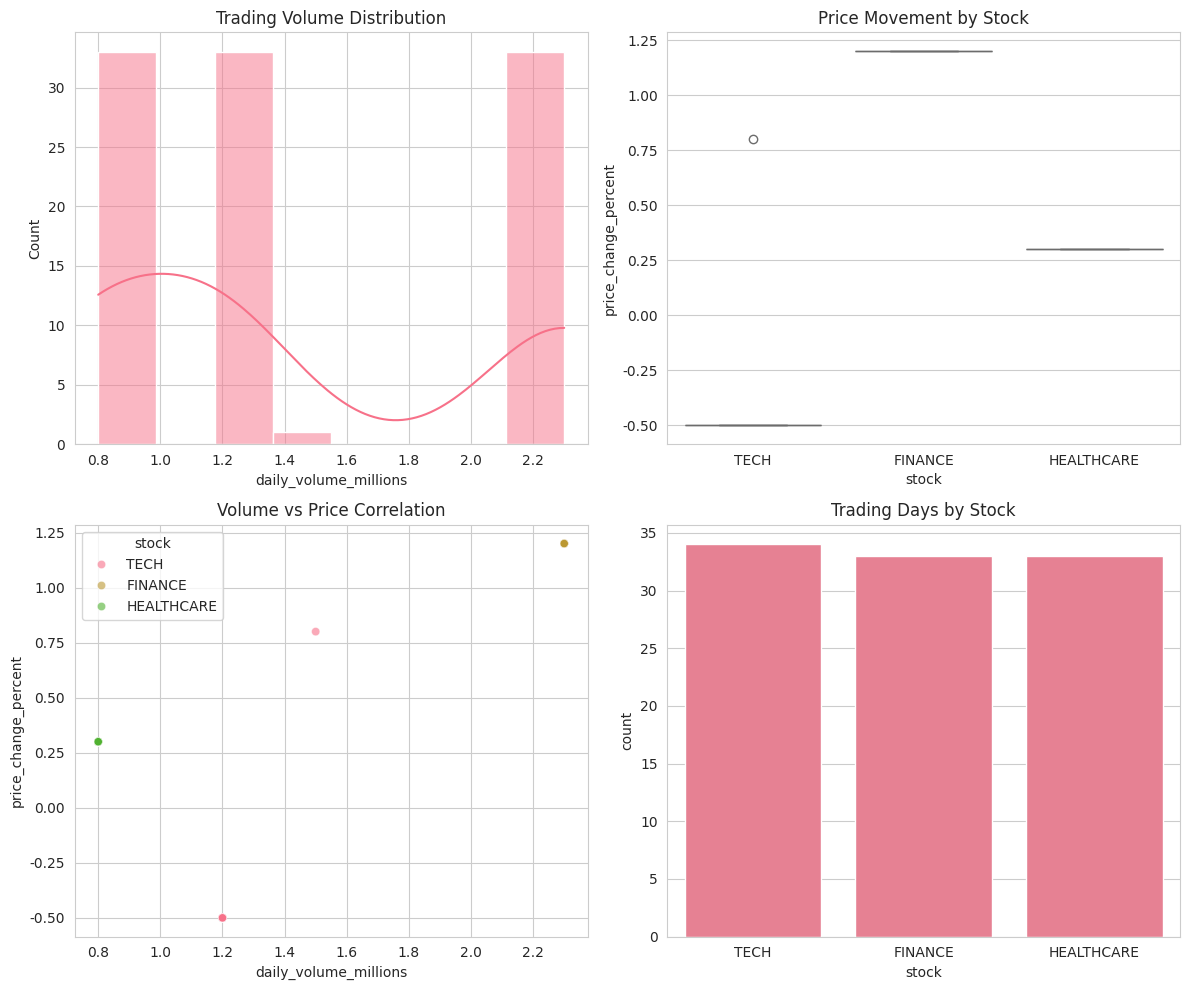

The script that saved this image:
import seaborn as sns
import pandas as pd
import matplotlib.pyplot as plt
import numpy as np

# --- CODE 1: HOUR 1 - TRADING DASHBOARD ---

print("\n" + "="*60)
print("CODE 1: HOUR 1 - TRADING VOLUME & PRICE MOVEMENT DASHBOARD")
print("="*60)

# Fix: Use correct repetition to get exactly 100 rows
# 100 / 3 = 33 remainder 1, so: * 33 + [1 element]
trading_data = {
    'date': pd.date_range('2024-01-01', periods=100),
    'stock': ['TECH', 'FINANCE', 'HEALTHCARE'] * 33 + ['TECH'],  # FIXED: 99 + 1 = 100
    'daily_volume_millions': [1.2, 2.3, 0.8] * 33 + [1.5],       # FIXED: 99 + 1 = 100
    'price_change_percent': [-0.5, 1.2, 0.3] * 33 + [0.8]        # FIXED: 99 + 1 = 100
}
df = pd.DataFrame(trading_data)

sns.set_style("whitegrid")
sns.set_palette("husl")

fig, axes = plt.subplots(2, 2, figsize=(12, 10))

sns.histplot(data=df, x='daily_volume_millions', kde=True, ax=axes[0, 0])
axes[0, 0].set_title('Trading Volume Distribution')

sns.boxplot(data=df, x='stock', y='price_change_percent', ax=axes[0, 1])
axes[0, 1].set_title('Price Movement by Stock')

sns.scatterplot(data=df, x='daily_volume_millions', y='price_change_percent', 
                hue='stock', ax=axes[1, 0], alpha=0.6)
axes[1, 0].set_title('Volume vs Price Correlation')

sns.countplot(data=df, x='stock', ax=axes[1, 1])
axes[1, 1].set_title('Trading Days by Stock')

plt.tight_layout()
plt.savefig('01_trading_dashboard.png', dpi=300, bbox_inches='tight')
plt.show()

print("\n✓ CODE 1 Executed Successfully")
